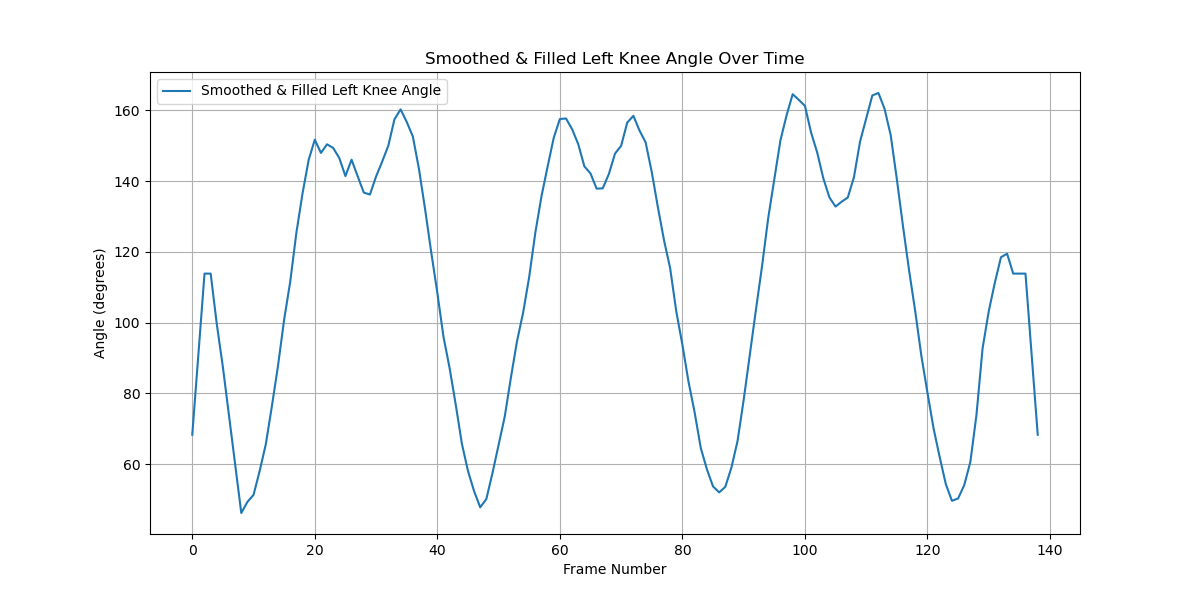

The data file committed next to this chart (first rows):
Frame, Angle
0, 68.33
1, 91.11
2, 113.9
3, 113.9
4, 99.64
5, 87.42
6, 73.61
7, 59.98
8, 46.21
9, 49.34
10, 51.35
11, 58.09
12, 65.63
13, 76.46
14, 87.91
15, 100.9
16, 111.7
17, 125.5
18, 136.6
19, 146
20, 151.8
21, 148
22, 150.4
23, 149.4
24, 146.5
25, 141.5
26, 146.1
27, 141.4
28, 136.8
29, 136.2
30, 141.3
31, 145.6
32, 150.1
33, 157.5
34, 160.3
35, 156.8
36, 152.7
37, 143.5
38, 132.1
39, 120
40, 108.5
41, 96.06
42, 87.22
43, 76.88
44, 65.86
45, 58.1
46, 52.38
47, 47.82
48, 50.17
49, 57.49
50, 65.49
51, 73.45
52, 84.39
53, 94.72
54, 102.8
55, 113
56, 125.5
57, 135.8
58, 144.1
59, 152.3
... 79 more rows
